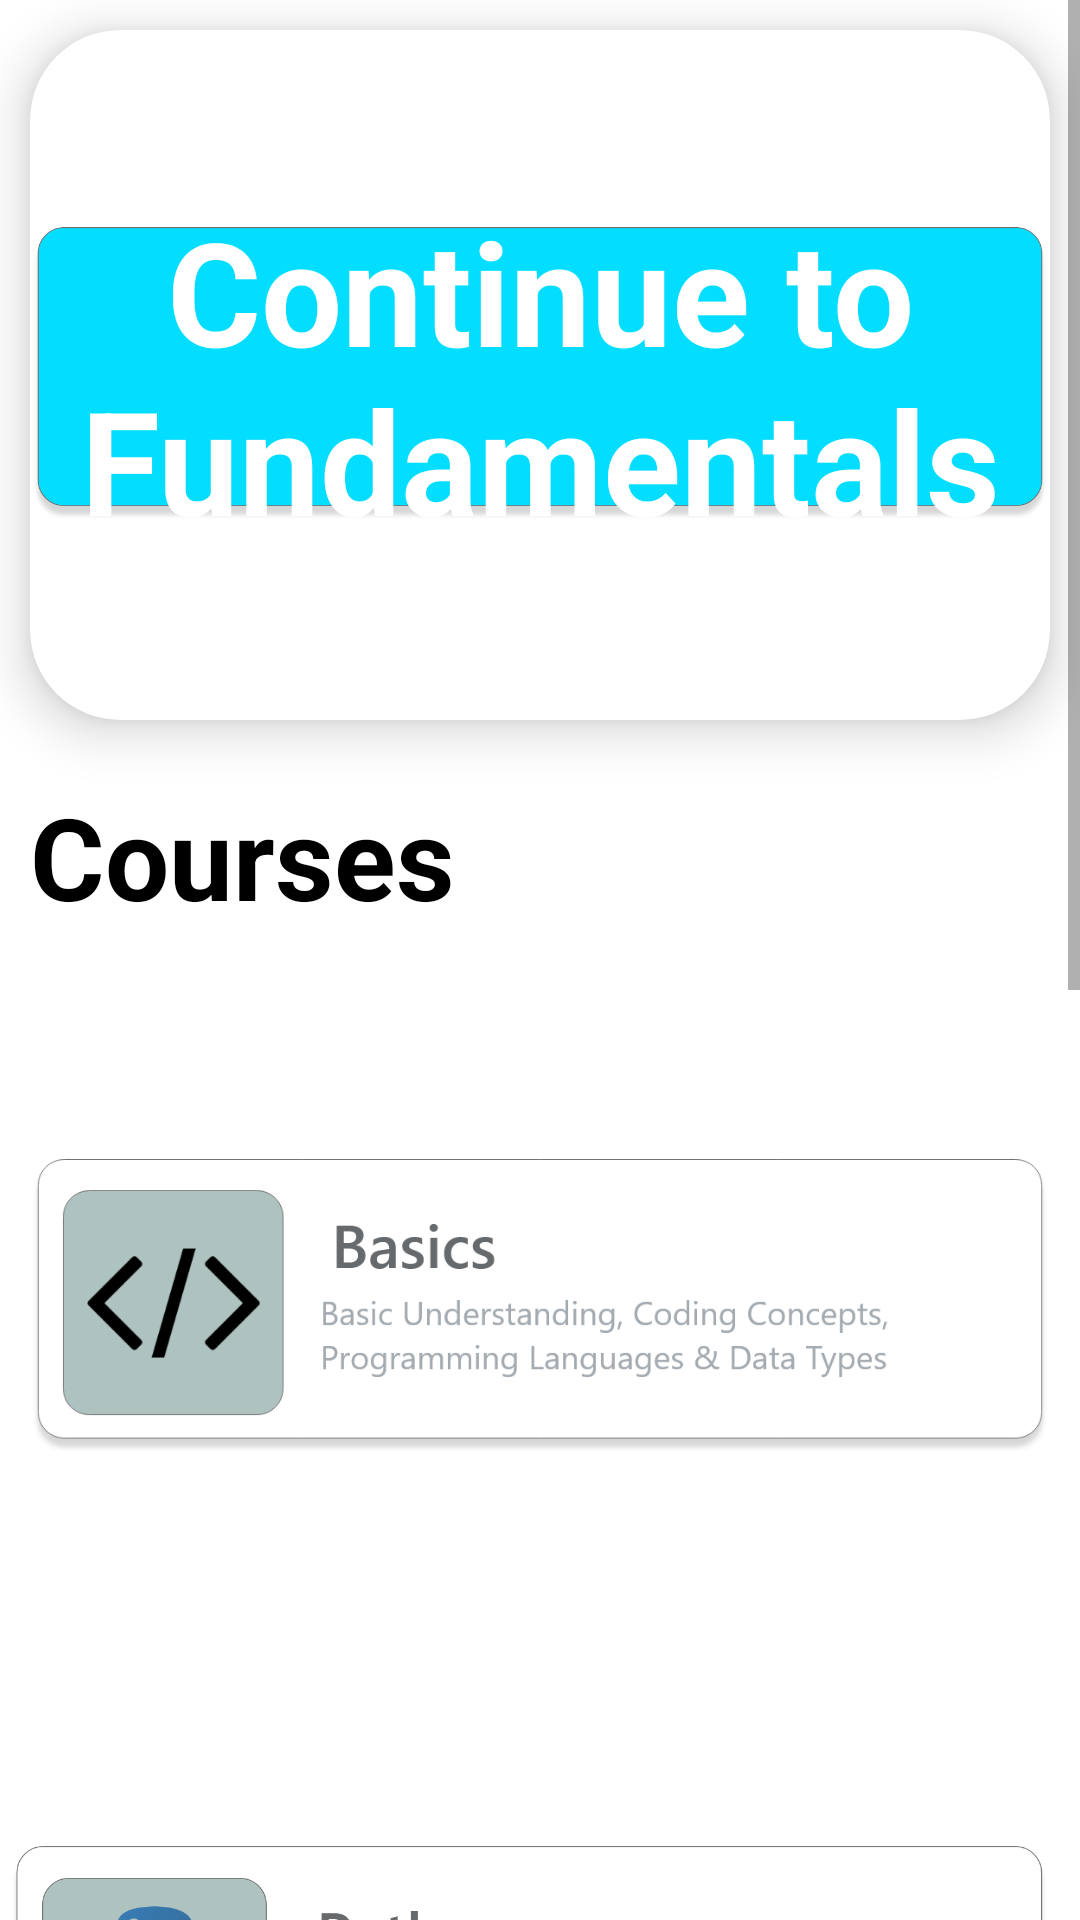

Produce the Android XML layout that renders to this screen, including the resource entries it uses.
<!-- AndroidManifest.xml: application theme Theme.CodingWithBelong -->
<!-- res/layout/fragment_home.xml -->
<?xml version="1.0" encoding="utf-8"?>
<ScrollView xmlns:android="http://schemas.android.com/apk/res/android"
    xmlns:app="http://schemas.android.com/apk/res-auto"
    xmlns:tools="http://schemas.android.com/tools"
    android:layout_width="match_parent"
    android:layout_height="match_parent"
    android:fillViewport="true"
    tools:context=".Fragments.HomeFragment">

    <LinearLayout
        android:layout_width="match_parent"
        android:layout_height="match_parent"
        android:orientation="vertical">


        <androidx.cardview.widget.CardView

            android:layout_width="match_parent"
            android:layout_height="230dp"
            android:layout_margin="10dp"
            app:cardBackgroundColor="@color/white"
            app:cardCornerRadius="30dp"
            app:cardElevation="10dp">

            <RelativeLayout
                android:id="@+id/continueRl"
                android:layout_width="match_parent"
                android:layout_height="match_parent">

                <ImageView
                    android:id="@+id/imageView5"
                    android:layout_width="match_parent"
                    android:layout_height="match_parent"
                    android:src="@drawable/continue_button" />

                <TextView
                    android:id="@+id/continueTv"
                    android:layout_width="wrap_content"
                    android:layout_height="wrap_content"
                    android:layout_centerInParent="true"
                    android:text="Continue to Fundamentals"
                    android:textAlignment="center"
                    android:textColor="@color/white"
                    android:textSize="48sp"
                    android:textStyle="bold">

                </TextView>

            </RelativeLayout>

        </androidx.cardview.widget.CardView>

        <TextView
            android:id="@+id/nameTv"
            android:layout_width="wrap_content"
            android:layout_height="wrap_content"
            android:layout_below="@id/profile_Iv"
            android:layout_centerHorizontal="true"
            android:layout_margin="10dp"
            android:text="Courses"
            android:textAlignment="center"
            android:textColor="@color/black"
            android:textSize="38sp"
            android:textStyle="bold">

        </TextView>


        <ImageView
            android:id="@+id/fundaBtn"
            android:layout_width="match_parent"
            android:layout_height="230dp"
            android:layout_marginLeft="10dp"
            android:layout_marginRight="10dp"
            android:src="@drawable/basicsbutton">

        </ImageView>

        <ImageView
            android:id="@+id/pythonBtn"
            android:layout_width="match_parent"
            android:layout_height="230dp"
            android:layout_marginLeft="-1dp"
            android:layout_marginRight="10dp"
            android:src="@drawable/python_box_group">

        </ImageView>


        <ImageView
            android:id="@+id/javaBtn"
            android:layout_width="match_parent"
            android:layout_height="230dp"
            android:layout_marginLeft="10dp"
            android:layout_marginRight="10dp"
            android:src="@drawable/java_box_group">

        </ImageView>

        <ImageView
            android:id="@+id/cppBtn"
            android:layout_width="match_parent"
            android:layout_height="230dp"
            android:layout_marginLeft="10dp"
            android:layout_marginRight="10dp"
            android:src="@drawable/cppbutton">

        </ImageView>

    </LinearLayout>

</ScrollView>
<!-- resources referenced by this layout -->
<resources>
  <!-- drawable basicsbutton: png bitmap (drawable, 42943 bytes) -->
  <!-- drawable continue_button: png bitmap (drawable-hdpi, 25140 bytes) -->
  <!-- drawable cppbutton: png bitmap (drawable, 35417 bytes) -->
  <!-- drawable java_box_group: png bitmap (drawable, 80407 bytes) -->
  <!-- drawable python_box_group: png bitmap (drawable, 74280 bytes) -->
  <style name="Theme.CodingWithBelong" parent="Theme.MaterialComponents.DayNight.DarkActionBar">
          
          <item name="colorPrimary">@color/blue</item>
          <item name="colorPrimaryVariant">@color/blue</item>
          <item name="colorOnPrimary">@color/white</item>
          
          <item name="colorSecondary">@color/teal_200</item>
          <item name="colorSecondaryVariant">@color/teal_700</item>
          <item name="colorOnSecondary">@color/black</item>
          
          <item name="android:statusBarColor" tools:targetApi="l">?attr/colorPrimaryVariant</item>
          
      </style>
  <!-- not gathered from this repository: default colours our renderer supplied (Android Studio template values) -->
  <color name="teal_200">#FF03DAC5</color>
  <color name="teal_700">#FF018786</color>
  <color name="black">#FF000000</color>
  <color name="white">#FFFFFFFF</color>
</resources>
